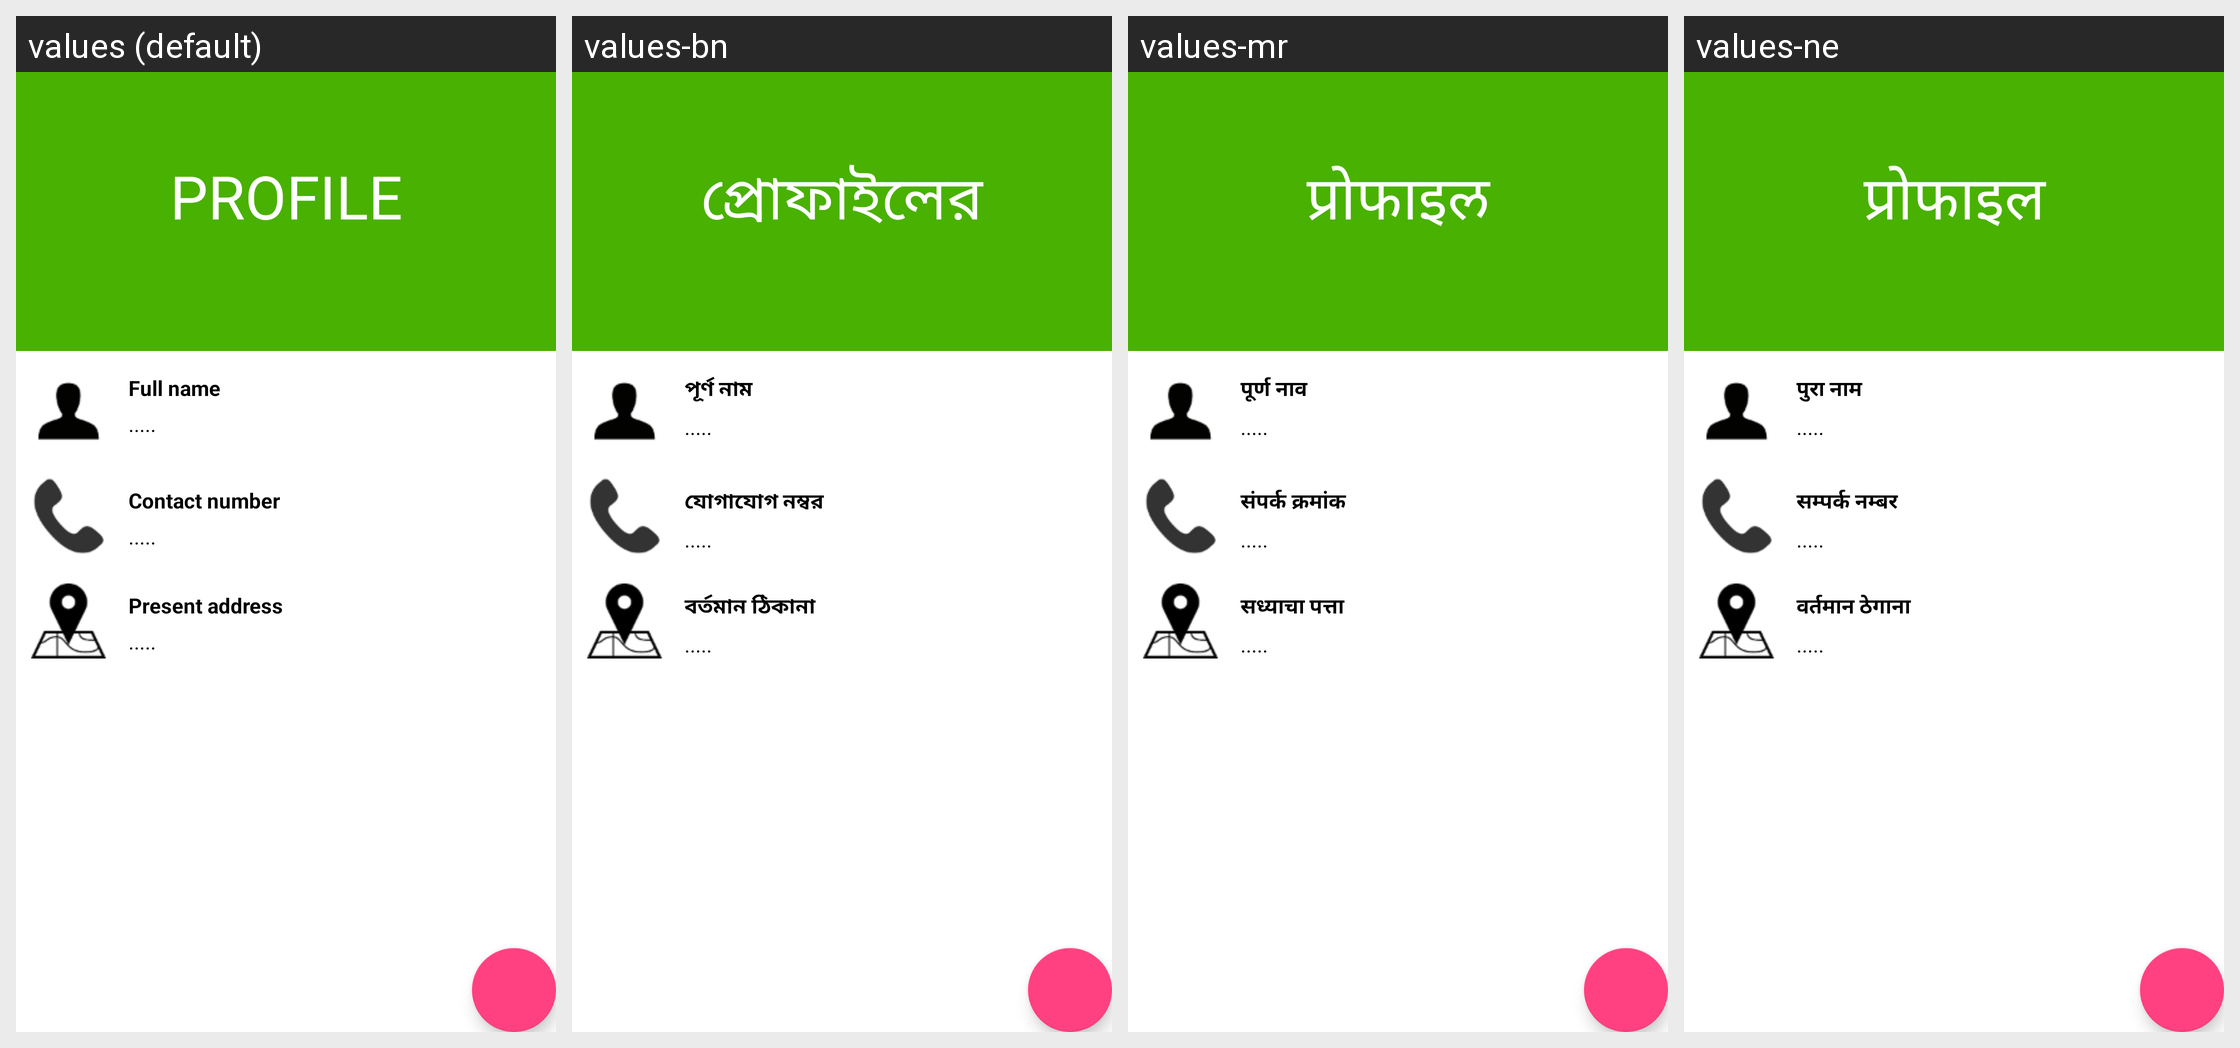

Strings drawn on this Android screen and how each of the app's shown locales translates them:
Android screen res/layout/myprofile.xml rendered under 4 locales, left to right: values (default), values-bn, values-mr, values-ne. Device: Nexus 5 (rendered at 1080×1920; each locale shown at half size, 540×960, under a caption strip naming it); theme AppTheme.
Other locales in the repository, not shown: values-en, values-gu, values-hi, values-kn, values-ml, values-pa, values-sd, values-ta, values-te, values-ur.
Strings drawn on this screen, with the default value and each locale's value (text and hints the layout hard-codes, and strings that could not be matched under every locale, appear in the picture but are not listed):

myprofile_1
  values: Profile
  values-bn: প্রোফাইলের
  values-mr: प्रोफाइल
  values-ne: प्रोफाइल

myprofile_2
  values: Full name
  values-bn: পূর্ণ নাম
  values-mr: पूर्ण नाव
  values-ne: पुरा नाम

defaultloading
  values: .....
  values-bn: .....
  values-mr: .....
  values-ne: .....

myprofile_3
  values: Contact number
  values-bn: যোগাযোগ নম্বর
  values-mr: संपर्क क्रमांक
  values-ne: सम्पर्क नम्बर

myprofile_4
  values: Present address
  values-bn: বর্তমান ঠিকানা
  values-mr: सध्याचा पत्ता
  values-ne: वर्तमान ठेगाना
